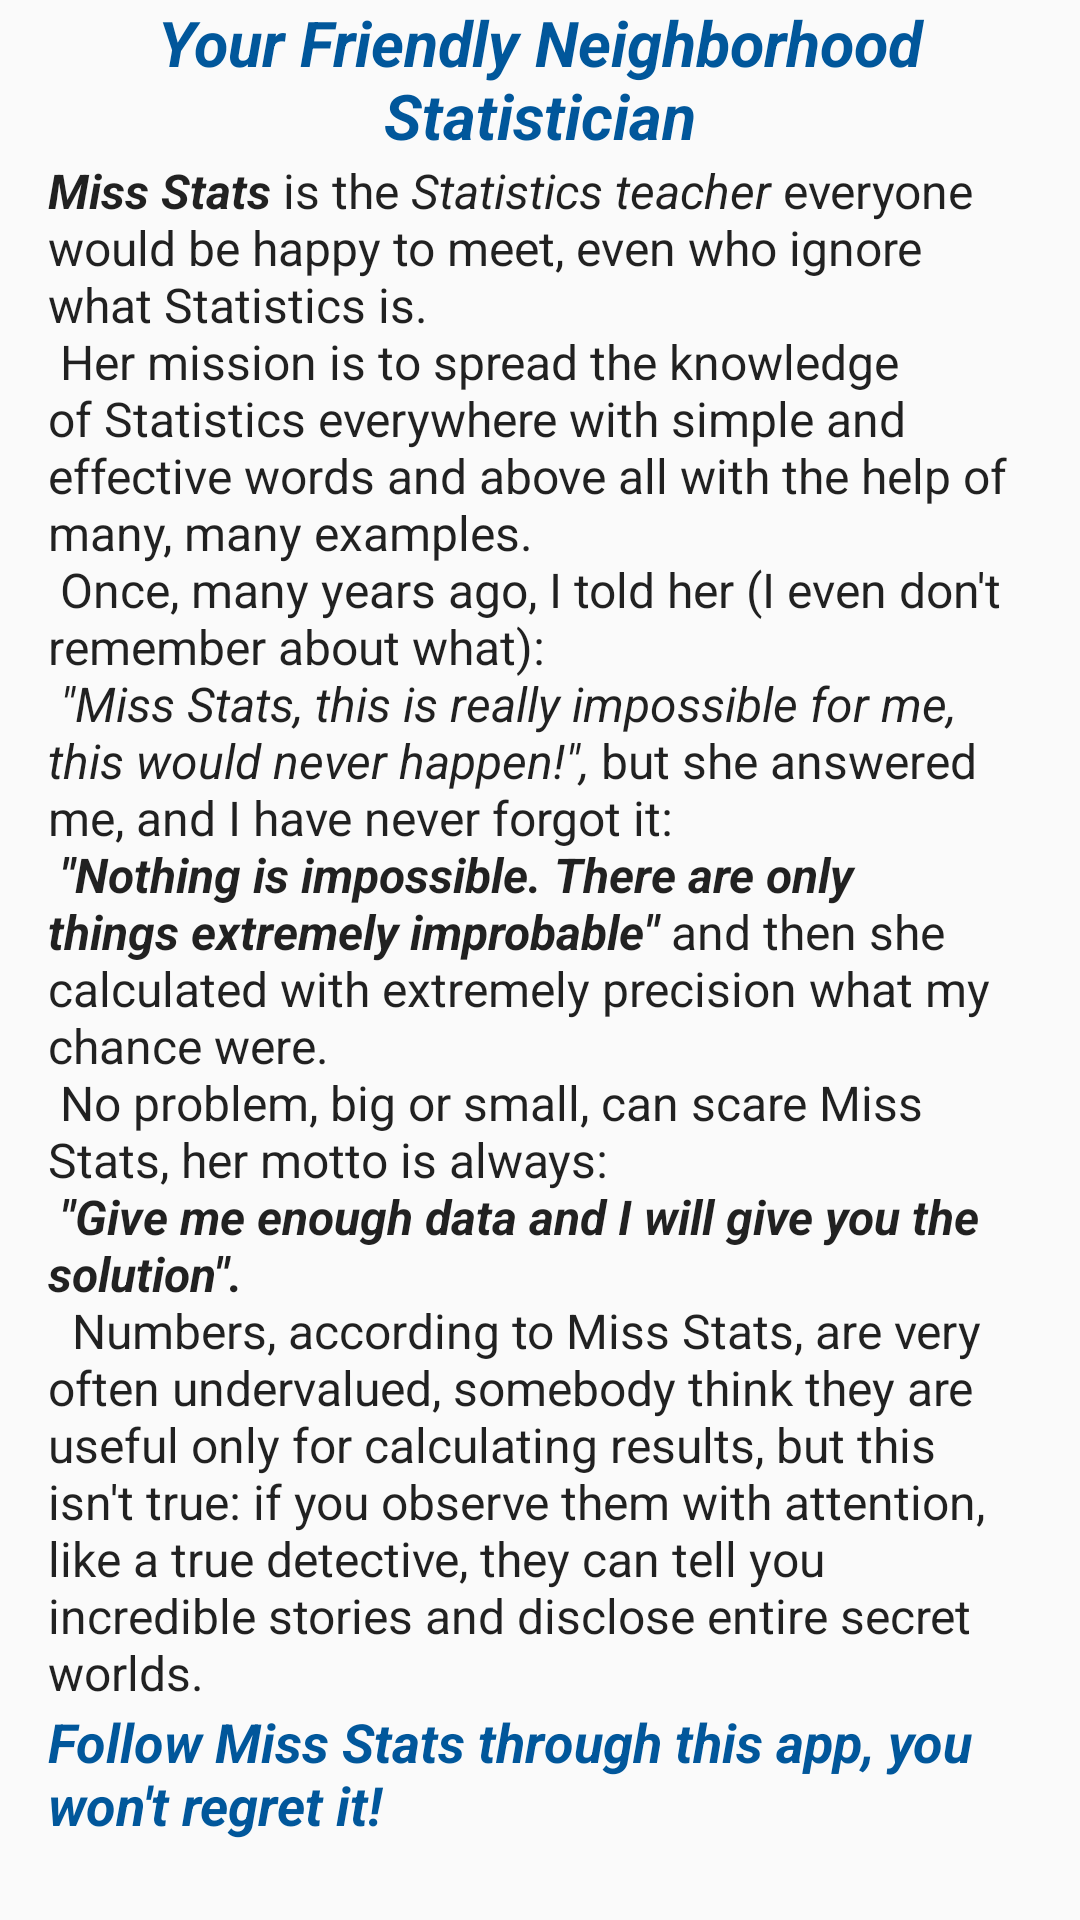

Write the Android layout XML for this screen, with the resource values it uses.
<!-- AndroidManifest.xml: application theme AppTheme -->
<!-- res/layout/fragment_meet_miss_stats.xml -->
<ScrollView  xmlns:android="http://schemas.android.com/apk/res/android"
    xmlns:tools="http://schemas.android.com/tools"
    android:layout_width="match_parent"
    android:layout_height="wrap_content"
    android:elevation="20dp">

<LinearLayout
    android:layout_width="match_parent"
    android:layout_height="wrap_content"
    android:paddingStart="16dp"
    android:paddingLeft="16dp"
    android:paddingRight="16dp"
    android:paddingBottom="16dp"
    android:orientation="vertical"
    tools:context="stats.aleperf.example.missstats.MeetMissStatsFragment">

    <TextView
        android:id="@+id/meet_miss_stats_text_1"
        android:layout_width="match_parent"
        android:layout_height="wrap_content"
        style="@style/title_miss_stats"
        android:text="@string/meetMissStats_1"/>

    <TextView
        android:id="@+id/meet_miss_stats_text_2"
        android:layout_width="match_parent"
        android:layout_height="wrap_content"
        style="@style/descriptive_font_text"
        android:text="@string/meetMissStats_2"/>

    <TextView
        android:id="@+id/meet_miss_stats_text_3"
        android:layout_width="match_parent"
        android:layout_height="wrap_content"
        style="@style/emphatic_text"
        android:text="@string/meetMissStats_3"/>
</LinearLayout>
</ScrollView>
<!-- resources referenced by this layout -->
<resources>
  <string name="meetMissStats_1">Your Friendly Neighborhood Statistician</string>
  <string name="meetMissStats_2"><b><i>Miss Stats</i></b> is the <i>Statistics teacher</i> everyone would be happy to meet, even who ignore what Statistics is. \n
      Her mission is to spread the knowledge of Statistics everywhere with simple and  effective words and above all with the help of many, many examples. \n
      Once, many years ago, I told her (I even don\'t remember about what): \n
      <i>\"Miss Stats, this is really impossible for me, this would never happen!\",</i>
     but she answered me, and I have never forgot it: \n
      <b><i>\"Nothing is impossible. There are only things extremely improbable\"</i></b>
     and then she calculated with extremely precision what my chance were.\n
       No problem, big or small, can scare Miss Stats, her motto is always: \n
      <b><i>\"Give me enough data and I will give you the solution\".\n</i> </b>
      Numbers, according to Miss Stats, are very often undervalued, somebody think they are useful only for calculating results,
          but this isn\'t true: if you observe them with attention,
      like a true detective, they can tell you incredible stories and disclose entire secret worlds. </string>
  <string name="meetMissStats_3">Follow Miss Stats through this app, you won\'t regret it!</string>
  <style name="descriptive_font_text" parent="Theme.AppCompat.Light.DarkActionBar">
          <item name="android:textSize">@dimen/text_size_miss_stats</item>
  </style>
  <style name="emphatic_text" parent="Theme.AppCompat.Light.DarkActionBar">
          <item name="android:textStyle">bold|italic</item>
          <item name="android:textColor">@color/colorPrimaryDark</item>
          <item name="android:textSize">@dimen/text_size_miss_stats_emphatic</item>
      </style>
  <style name="title_miss_stats" parent="Theme.AppCompat.Light.DarkActionBar">
          <item name="android:textSize">@dimen/text_size_title_miss_stats</item>
          <item name="android:textStyle">bold|italic</item>
          <item name="android:textColor">@color/colorPrimaryDark</item>
          <item name="android:gravity">center</item>
      </style>
  <style name="AppTheme" parent="Theme.AppCompat.Light.DarkActionBar">
          
          <item name="colorPrimary">@color/colorPrimary</item>
          <item name="colorPrimaryDark">@color/colorPrimaryDark</item>
          <item name="colorAccent">@color/colorAccent</item>
      </style>
  <dimen name="text_size_miss_stats">16sp</dimen>
  <color name="colorPrimaryDark">#01579B</color>
  <dimen name="text_size_miss_stats_emphatic">18sp</dimen>
  <dimen name="text_size_title_miss_stats">21sp</dimen>
  <color name="colorPrimary">#0277BD</color>
  <color name="colorAccent">#FFEB3B</color>
</resources>
